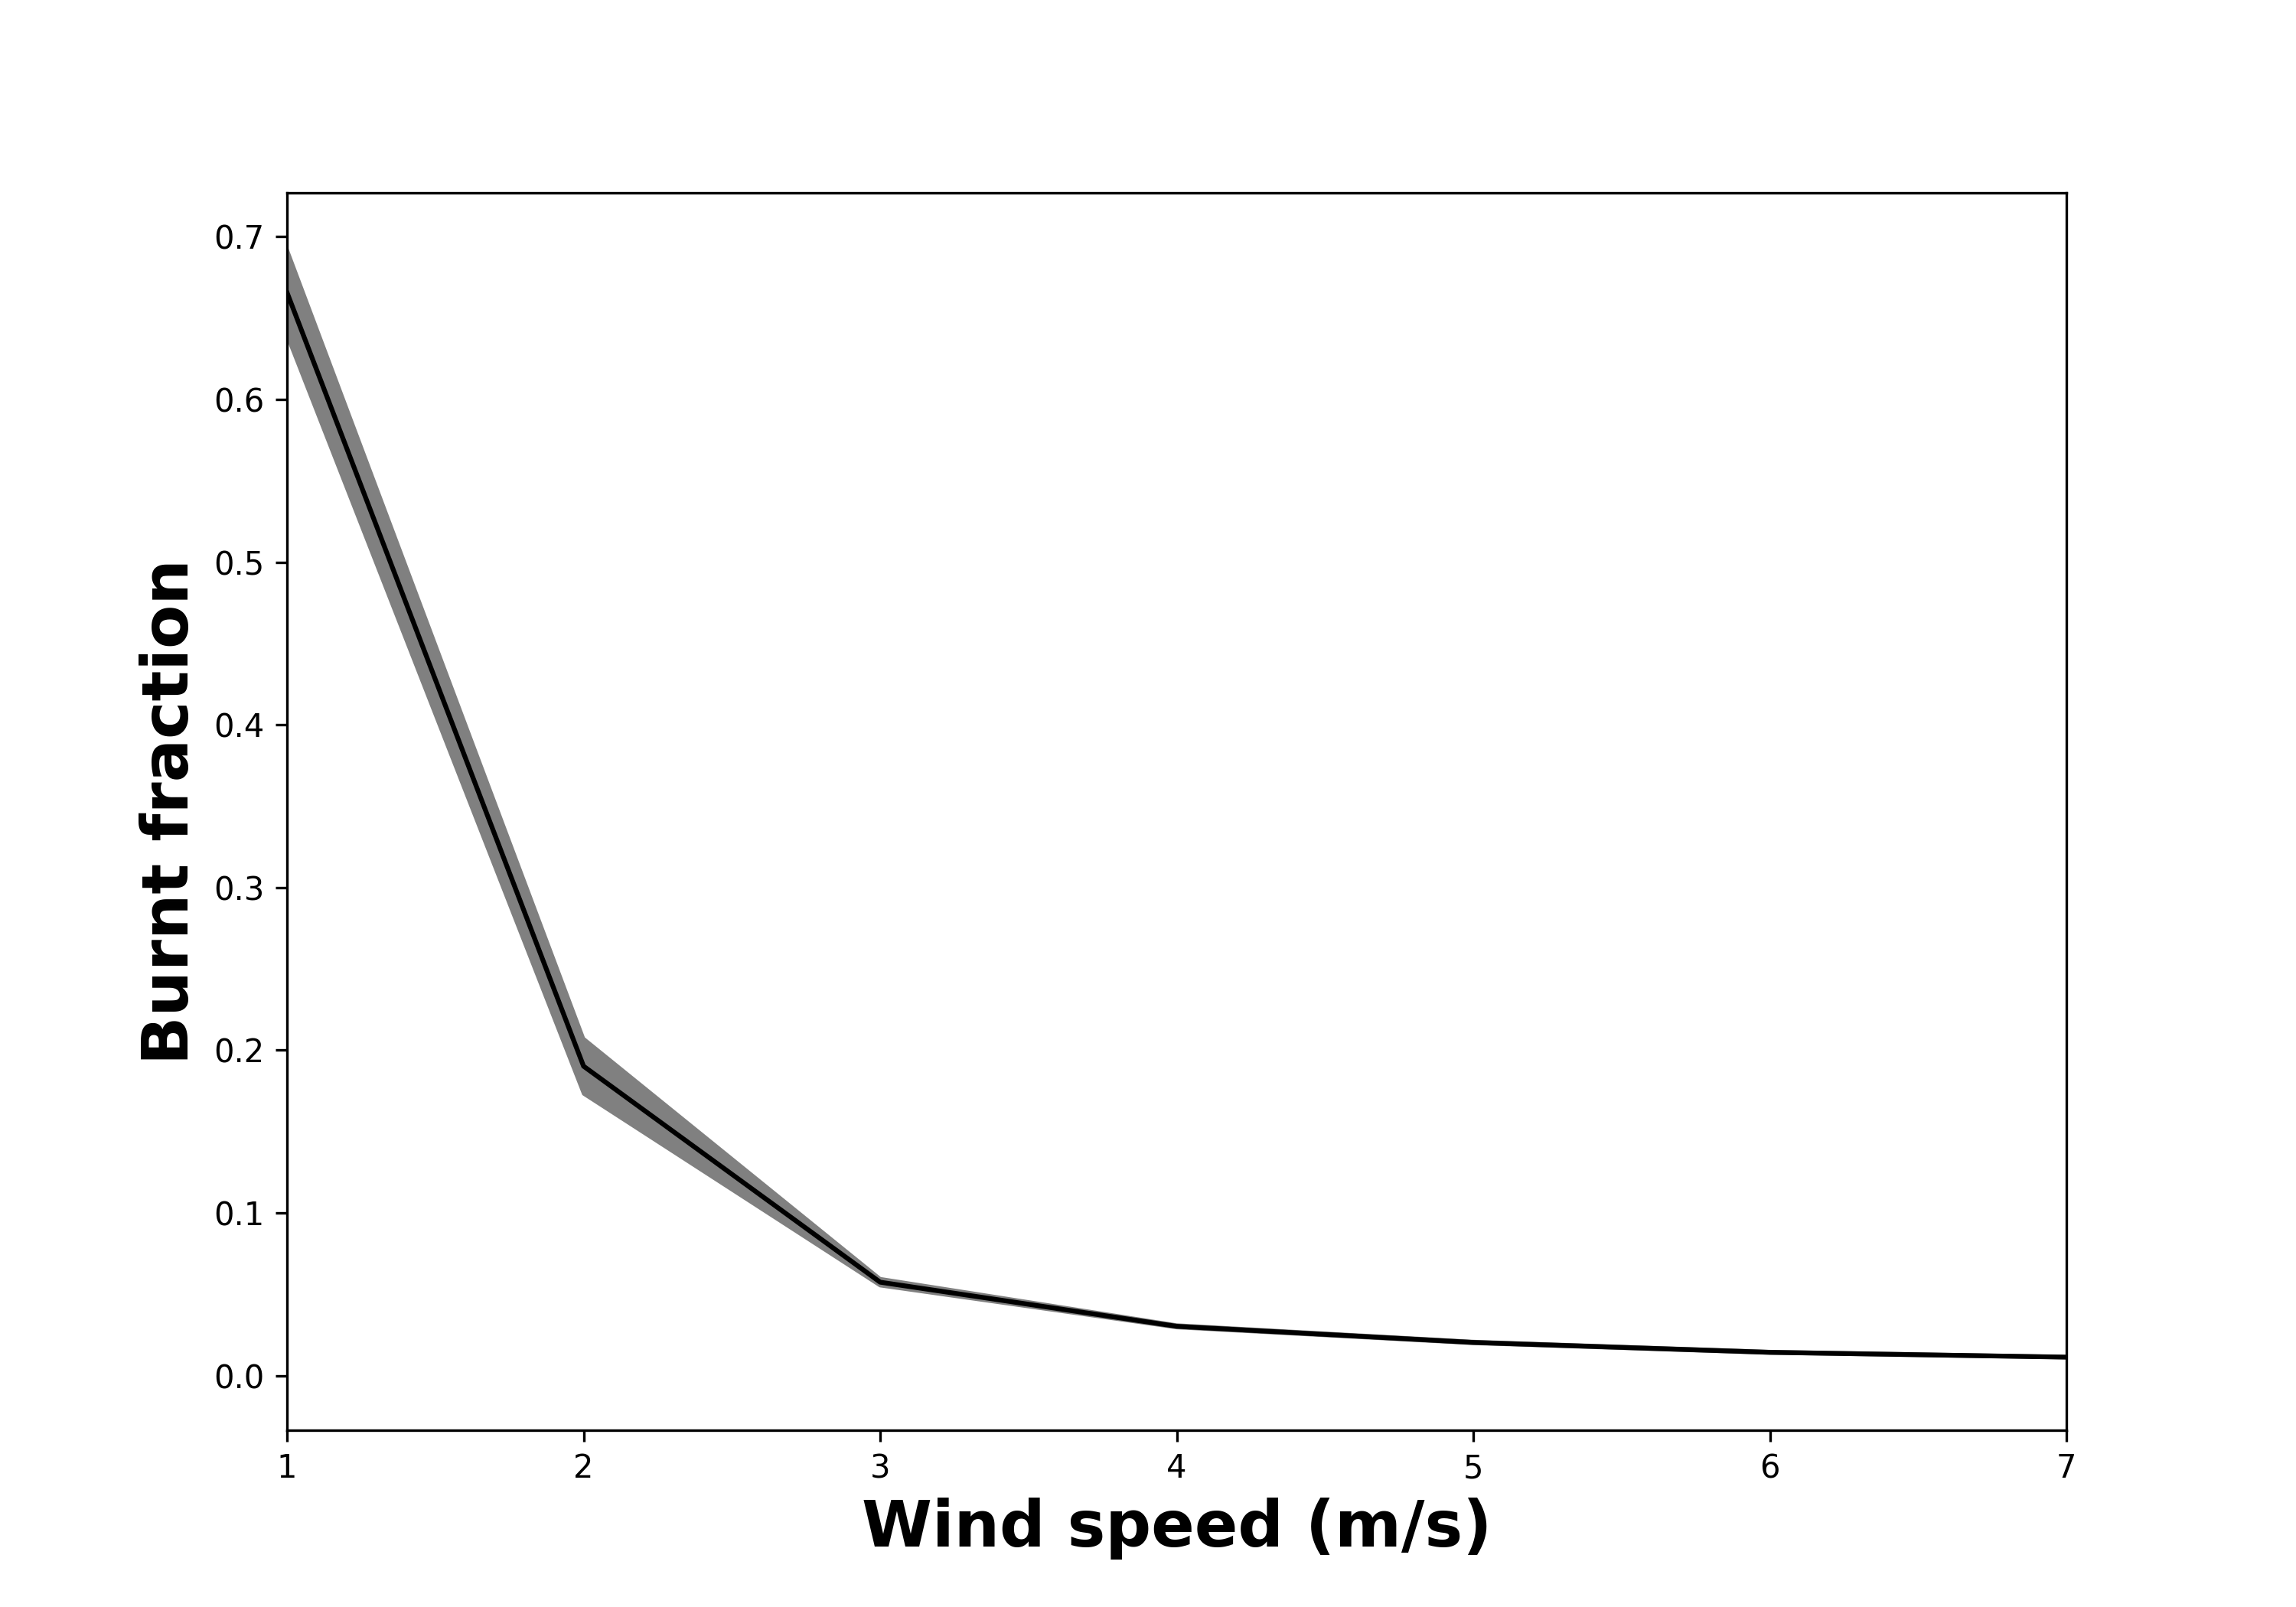

The data file committed next to this chart (first rows):
, truck_max_speed, Run, Extinguished, On Fire, Step
0, 1, 0, 918, 0.6414, 81
1, 1, 1, 1440, 0.8516, 147
2, 1, 2, 1079, 0.5991, 100
3, 1, 3, 1229, 0.7285, 105
4, 1, 4, 1006, 0.6786, 93
5, 1, 5, 772, 0.5213, 84
6, 1, 6, 1182, 0.7506, 124
7, 1, 7, 1010, 0.6129, 107
8, 1, 8, 1150, 0.6847, 119
9, 1, 9, 1165, 0.7623, 120
10, 1, 10, 1753, 0.7808, 172
11, 1, 11, 789, 0.5712, 78
12, 1, 12, 1401, 0.7053, 130
13, 1, 13, 761, 0.5213, 69
14, 1, 14, 1017, 0.6163, 100
15, 1, 15, 1538, 0.926, 183
16, 1, 16, 1012, 0.6494, 92
17, 1, 17, 1565, 0.7794, 170
18, 1, 18, 1078, 0.6742, 88
19, 1, 19, 987, 0.639, 128
20, 1, 20, 1034, 0.6168, 83
21, 1, 21, 1083, 0.6912, 98
22, 1, 22, 959, 0.6117, 78
23, 1, 23, 1077, 0.6532, 116
24, 1, 24, 1766, 0.8641, 214
25, 1, 25, 849, 0.6009, 88
26, 1, 26, 826, 0.6182, 94
27, 1, 27, 975, 0.66, 95
28, 1, 28, 846, 0.58, 82
29, 1, 29, 956, 0.6136, 83
30, 1, 30, 993, 0.6911, 95
31, 1, 31, 1027, 0.6341, 78
32, 1, 32, 983, 0.6648, 87
33, 1, 33, 912, 0.53, 94
34, 1, 34, 1511, 0.9292, 140
35, 1, 35, 838, 0.5517, 78
36, 1, 36, 1113, 0.7327, 106
37, 1, 37, 1013, 0.624, 92
38, 1, 38, 812, 0.5894, 72
39, 1, 39, 920, 0.5948, 83
40, 1, 40, 922, 0.6135, 90
41, 1, 41, 812, 0.5587, 80
42, 1, 42, 1328, 0.8243, 133
43, 1, 43, 810, 0.6115, 90
44, 1, 44, 1069, 0.6129, 95
45, 1, 45, 1056, 0.6808, 90
46, 1, 46, 1382, 0.7614, 140
47, 1, 47, 989, 0.632, 92
48, 1, 48, 905, 0.6278, 85
49, 1, 49, 900, 0.6212, 86
50, 2, 50, 474, 0.1361, 40
51, 2, 51, 499, 0.1227, 44
52, 2, 52, 380, 0.1042, 37
53, 2, 53, 1108, 0.283, 66
54, 2, 54, 709, 0.1975, 55
55, 2, 55, 723, 0.1724, 57
56, 2, 56, 945, 0.2787, 65
57, 2, 57, 548, 0.1597, 48
58, 2, 58, 595, 0.1582, 48
59, 2, 59, 1054, 0.3148, 98
... 1,440 more rows
